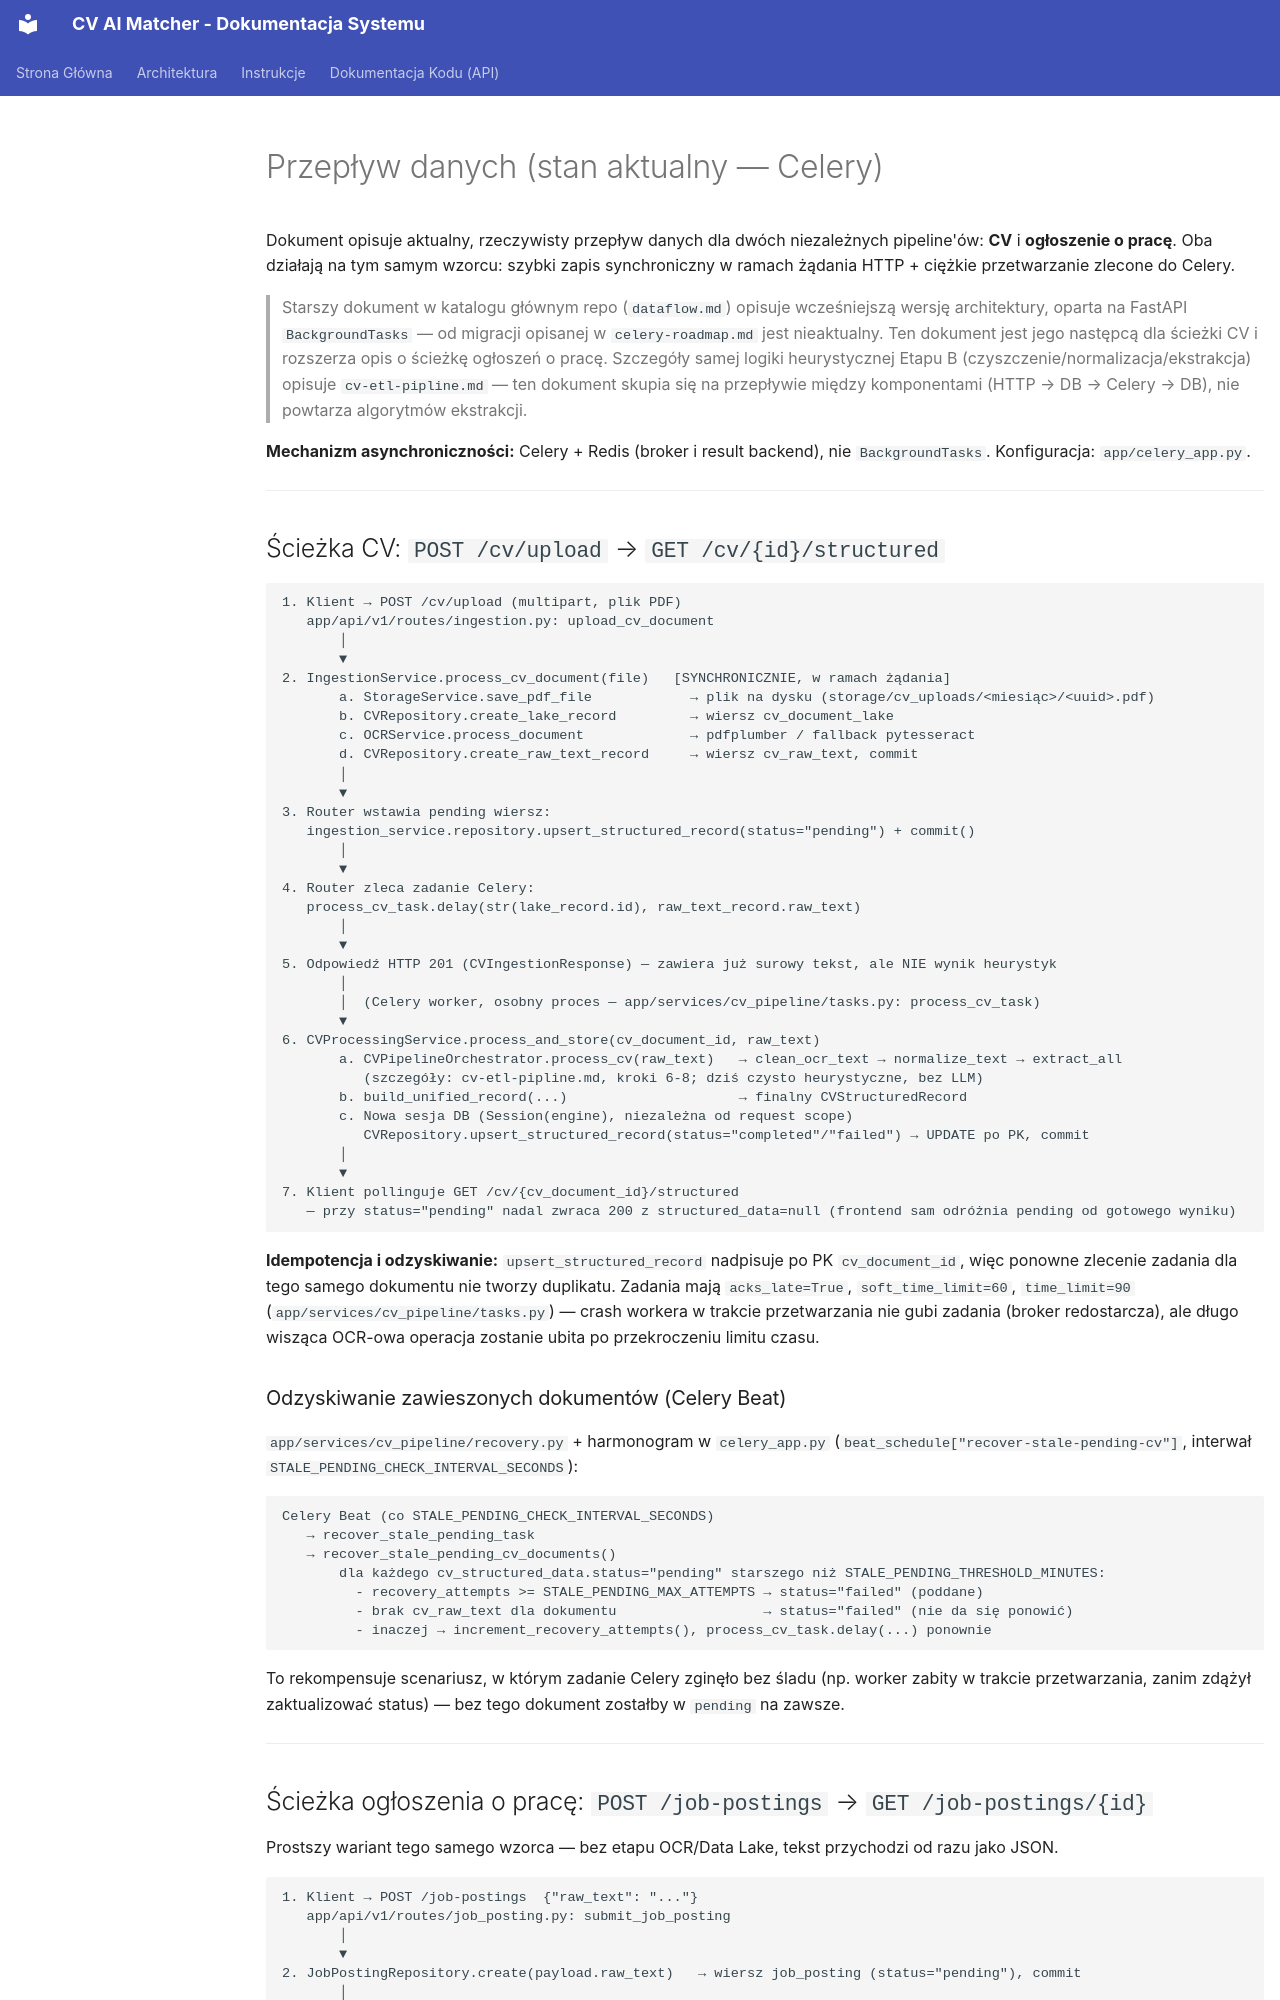

repository: KamiiilPawlak/CommitFuture · page: architecture/dataflow/index.html · generator: mkdocs

# Przepływ danych (stan aktualny — Celery)

Dokument opisuje aktualny, rzeczywisty przepływ danych dla dwóch niezależnych pipeline'ów: **CV** i **ogłoszenie o pracę**. Oba działają na tym samym wzorcu: szybki zapis synchroniczny w ramach żądania HTTP + ciężkie przetwarzanie zlecone do Celery.

> Starszy dokument w katalogu głównym repo (`dataflow.md`) opisuje wcześniejszą wersję architektury, oparta na FastAPI `BackgroundTasks` — od migracji opisanej w `celery-roadmap.md` jest nieaktualny. Ten dokument jest jego następcą dla ścieżki CV i rozszerza opis o ścieżkę ogłoszeń o pracę. Szczegóły samej logiki heurystycznej Etapu B (czyszczenie/normalizacja/ekstrakcja) opisuje `cv-etl-pipline.md` — ten dokument skupia się na przepływie między komponentami (HTTP → DB → Celery → DB), nie powtarza algorytmów ekstrakcji.

**Mechanizm asynchroniczności:** Celery + Redis (broker i result backend), nie `BackgroundTasks`. Konfiguracja: `app/celery_app.py`.

---

## Ścieżka CV: `POST /cv/upload` → `GET /cv/{id}/structured`

```
1. Klient → POST /cv/upload (multipart, plik PDF)
   app/api/v1/routes/ingestion.py: upload_cv_document
       │
       ▼
2. IngestionService.process_cv_document(file)   [SYNCHRONICZNIE, w ramach żądania]
       a. StorageService.save_pdf_file            → plik na dysku (storage/cv_uploads/<miesiąc>/<uuid>.pdf)
       b. CVRepository.create_lake_record         → wiersz cv_document_lake
       c. OCRService.process_document             → pdfplumber / fallback pytesseract
       d. CVRepository.create_raw_text_record     → wiersz cv_raw_text, commit
       │
       ▼
3. Router wstawia pending wiersz:
   ingestion_service.repository.upsert_structured_record(status="pending") + commit()
       │
       ▼
4. Router zleca zadanie Celery:
   process_cv_task.delay(str(lake_record.id), raw_text_record.raw_text)
       │
       ▼
5. Odpowiedź HTTP 201 (CVIngestionResponse) — zawiera już surowy tekst, ale NIE wynik heurystyk
       │
       │  (Celery worker, osobny proces — app/services/cv_pipeline/tasks.py: process_cv_task)
       ▼
6. CVProcessingService.process_and_store(cv_document_id, raw_text)
       a. CVPipelineOrchestrator.process_cv(raw_text)   → clean_ocr_text → normalize_text → extract_all
          (szczegóły: cv-etl-pipline.md, kroki 6-8; dziś czysto heurystyczne, bez LLM)
       b. build_unified_record(...)                     → finalny CVStructuredRecord
       c. Nowa sesja DB (Session(engine), niezależna od request scope)
          CVRepository.upsert_structured_record(status="completed"/"failed") → UPDATE po PK, commit
       │
       ▼
7. Klient pollinguje GET /cv/{cv_document_id}/structured
   — przy status="pending" nadal zwraca 200 z structured_data=null (frontend sam odróżnia pending od gotowego wyniku)
```

**Idempotencja i odzyskiwanie:** `upsert_structured_record` nadpisuje po PK `cv_document_id`, więc ponowne zlecenie zadania dla tego samego dokumentu nie tworzy duplikatu. Zadania mają `acks_late=True`, `soft_time_limit=60`, `time_limit=90` (`app/services/cv_pipeline/tasks.py`) — crash workera w trakcie przetwarzania nie gubi zadania (broker redostarcza), ale długo wisząca OCR-owa operacja zostanie ubita po przekroczeniu limitu czasu.

### Odzyskiwanie zawieszonych dokumentów (Celery Beat)

`app/services/cv_pipeline/recovery.py` + harmonogram w `celery_app.py` (`beat_schedule["recover-stale-pending-cv"]`, interwał `STALE_PENDING_CHECK_INTERVAL_SECONDS`):

```
Celery Beat (co STALE_PENDING_CHECK_INTERVAL_SECONDS)
   → recover_stale_pending_task
   → recover_stale_pending_cv_documents()
       dla każdego cv_structured_data.status="pending" starszego niż STALE_PENDING_THRESHOLD_MINUTES:
         - recovery_attempts >= STALE_PENDING_MAX_ATTEMPTS → status="failed" (poddane)
         - brak cv_raw_text dla dokumentu                  → status="failed" (nie da się ponowić)
         - inaczej → increment_recovery_attempts(), process_cv_task.delay(...) ponownie
```

To rekompensuje scenariusz, w którym zadanie Celery zginęło bez śladu (np. worker zabity w trakcie przetwarzania, zanim zdążył zaktualizować status) — bez tego dokument zostałby w `pending` na zawsze.

---
